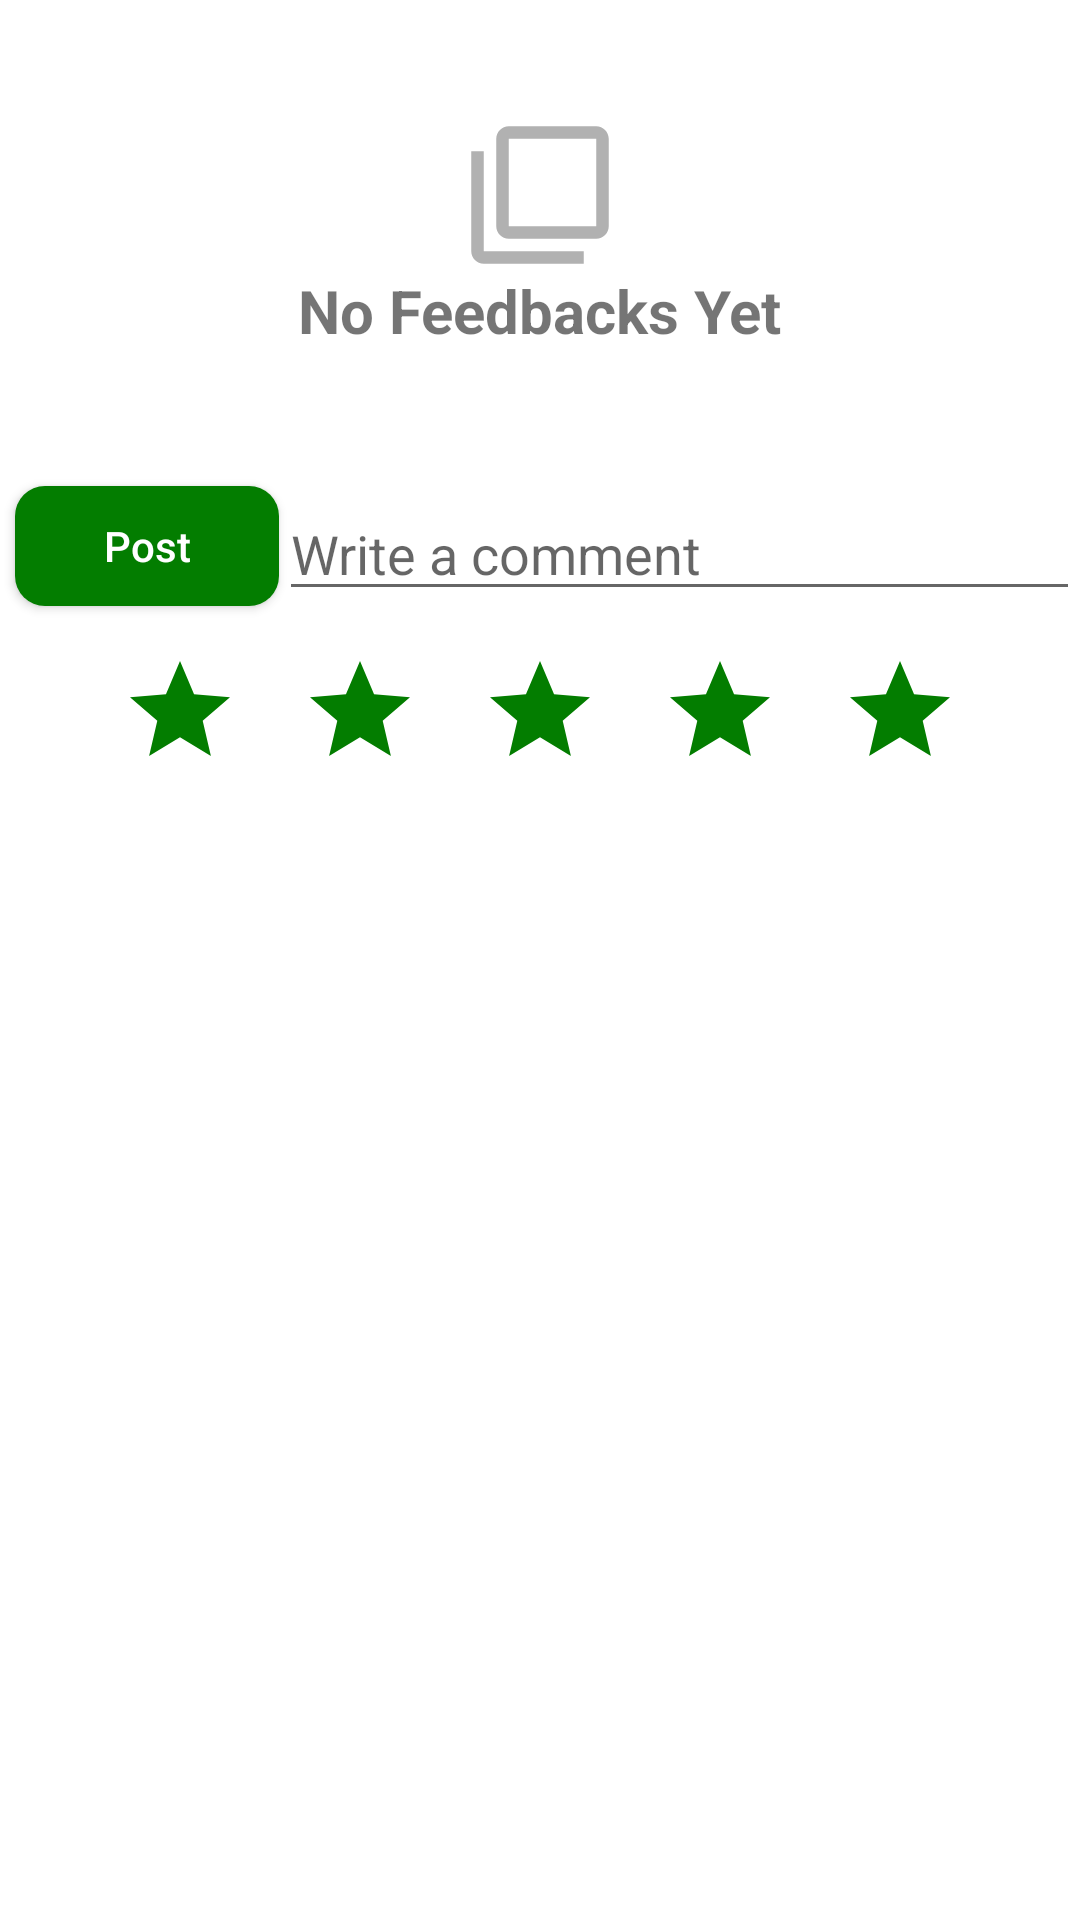

Here is an Android app screen rendered from its layout file. Give the layout XML and the strings, colors and styles it references.
<!-- AndroidManifest.xml: application theme Theme.AdapterTest2 -->
<!-- res/layout/feedbak_container.xml -->
<?xml version="1.0" encoding="utf-8"?>
<androidx.constraintlayout.widget.ConstraintLayout xmlns:android="http://schemas.android.com/apk/res/android"
    xmlns:app="http://schemas.android.com/apk/res-auto"
    xmlns:tools="http://schemas.android.com/tools"
    android:layout_width="match_parent"
    android:layout_height="wrap_content">

    <androidx.recyclerview.widget.RecyclerView
        android:id="@+id/feedbackRecycler"
        android:layout_width="match_parent"
        android:layout_height="wrap_content"
        app:layout_constraintEnd_toEndOf="parent"
        app:layout_constraintStart_toStartOf="parent"
        app:layout_constraintTop_toTopOf="parent" />

    <LinearLayout
        android:layout_margin="40sp"
        android:id="@+id/noFeedBacks"
        android:layout_width="match_parent"
        android:layout_height="wrap_content"
        android:gravity="center"
        android:orientation="vertical"
        app:layout_constraintEnd_toEndOf="parent"
        app:layout_constraintStart_toStartOf="parent"
        app:layout_constraintTop_toBottomOf="@+id/feedbackRecycler">

        <ImageView
            android:layout_width="50sp"
            android:layout_height="50sp"
            android:src="@drawable/ic_baseline_filter_none_24" />

        <TextView
            android:layout_width="wrap_content"
            android:layout_height="wrap_content"
            android:text="No Feedbacks Yet"
            android:textSize="20sp"
            android:textStyle="bold" />


    </LinearLayout>

    <androidx.constraintlayout.widget.ConstraintLayout
        android:layout_marginTop="40sp"
        android:id="@+id/constraintLayout4"
        android:layout_width="match_parent"
        android:layout_height="wrap_content"
        app:layout_constraintEnd_toEndOf="parent"
        app:layout_constraintStart_toStartOf="parent"
        app:layout_constraintTop_toBottomOf="@+id/noFeedBacks">

        <android.widget.Button
            android:id="@+id/postComment"
            android:layout_width="wrap_content"
            android:layout_height="40sp"
            android:layout_margin="5sp"
            android:background="@drawable/green_solid_btn"
            android:text="Post"
            android:textAllCaps="false"
            android:textColor="@color/white"
            app:layout_constraintBottom_toBottomOf="parent"
            app:layout_constraintStart_toStartOf="parent"
            app:layout_constraintTop_toTopOf="parent" />

        <EditText
            android:id="@+id/writeComment"
            android:layout_width="0dp"
            android:layout_height="wrap_content"
            android:hint="Write a comment"
            app:layout_constraintBottom_toBottomOf="parent"
            app:layout_constraintEnd_toEndOf="parent"
            app:layout_constraintHorizontal_bias="0.0"
            app:layout_constraintStart_toEndOf="@+id/postComment"
            app:layout_constraintTop_toTopOf="parent"
            app:layout_constraintVertical_bias="0.6" />
    </androidx.constraintlayout.widget.ConstraintLayout>

    <GridLayout
        android:id="@+id/ratingGrid"
        android:layout_marginTop="10sp"
        android:layout_width="wrap_content"
        android:layout_height="wrap_content"
        android:columnCount="5"
        app:layout_constraintEnd_toEndOf="parent"
        app:layout_constraintStart_toStartOf="parent"
        app:layout_constraintTop_toBottomOf="@+id/constraintLayout4">

        <ImageView
            android:id="@+id/one"
            android:layout_width="40sp"
            android:layout_height="40sp"
            android:layout_marginRight="20sp"
            android:src="@drawable/ic_baseline_star_24" />

        <ImageView
            android:id="@+id/two"
            android:layout_width="40sp"
            android:layout_height="40sp"
            android:layout_marginRight="20sp"
            android:src="@drawable/ic_baseline_star_24" />

        <ImageView
            android:id="@+id/three"
            android:layout_width="40sp"
            android:layout_height="40sp"
            android:layout_marginRight="20sp"
            android:src="@drawable/ic_baseline_star_24" />

        <ImageView
            android:id="@+id/four"
            android:layout_width="40sp"
            android:layout_height="40sp"
            android:layout_marginRight="20sp"
            android:src="@drawable/ic_baseline_star_24" />

        <ImageView
            android:id="@+id/five"
            android:layout_width="40sp"
            android:layout_height="40sp"
            android:src="@drawable/ic_baseline_star_24" />
    </GridLayout>

</androidx.constraintlayout.widget.ConstraintLayout>
<!-- resources referenced by this layout -->
<resources>
  <color name="white">#FFFFFFFF</color>
  <!-- drawable green_solid_btn (drawable) -->
  <?xml version="1.0" encoding="utf-8"?>
  <shape xmlns:android="http://schemas.android.com/apk/res/android">
  
      <solid android:color="@color/darkGreen"/>
      <corners android:radius="10sp"/>
  </shape>
  <!-- drawable ic_baseline_filter_none_24 (drawable) -->
  <vector android:height="24dp" android:tint="#B1B1B1"
      android:viewportHeight="24" android:viewportWidth="24"
      android:width="24dp" xmlns:android="http://schemas.android.com/apk/res/android">
      <path android:fillColor="@android:color/white" android:pathData="M3,5L1,5v16c0,1.1 0.9,2 2,2h16v-2L3,21L3,5zM21,1L7,1c-1.1,0 -2,0.9 -2,2v14c0,1.1 0.9,2 2,2h14c1.1,0 2,-0.9 2,-2L23,3c0,-1.1 -0.9,-2 -2,-2zM21,17L7,17L7,3h14v14z"/>
  </vector>
  <!-- drawable ic_baseline_star_24 (drawable) -->
  <vector android:height="24dp" android:tint="#037D00"
      android:viewportHeight="24" android:viewportWidth="24"
      android:width="24dp" xmlns:android="http://schemas.android.com/apk/res/android">
      <path android:fillColor="@android:color/white" android:pathData="M12,17.27L18.18,21l-1.64,-7.03L22,9.24l-7.19,-0.61L12,2 9.19,8.63 2,9.24l5.46,4.73L5.82,21z"/>
  </vector>
  <style name="Theme.AdapterTest2" parent="Theme.MaterialComponents.DayNight.NoActionBar">
          
          <item name="colorPrimary">@color/purple_500</item>
          <item name="colorPrimaryVariant">@color/purple_700</item>
          <item name="colorOnPrimary">@color/white</item>
          
          <item name="colorSecondary">@color/teal_200</item>
          <item name="colorSecondaryVariant">@color/teal_700</item>
          <item name="colorOnSecondary">@color/black</item>
          
          <item name="android:statusBarColor" tools:targetApi="l">@color/green</item>
          
      </style>
  <color name="darkGreen">#037D00</color>
  <color name="purple_500">#FF6200EE</color>
  <color name="purple_700">#FF3700B3</color>
  <color name="teal_200">#FF03DAC5</color>
  <color name="teal_700">#FF018786</color>
  <color name="black">#FF000000</color>
  <color name="green">#00B012</color>
</resources>
